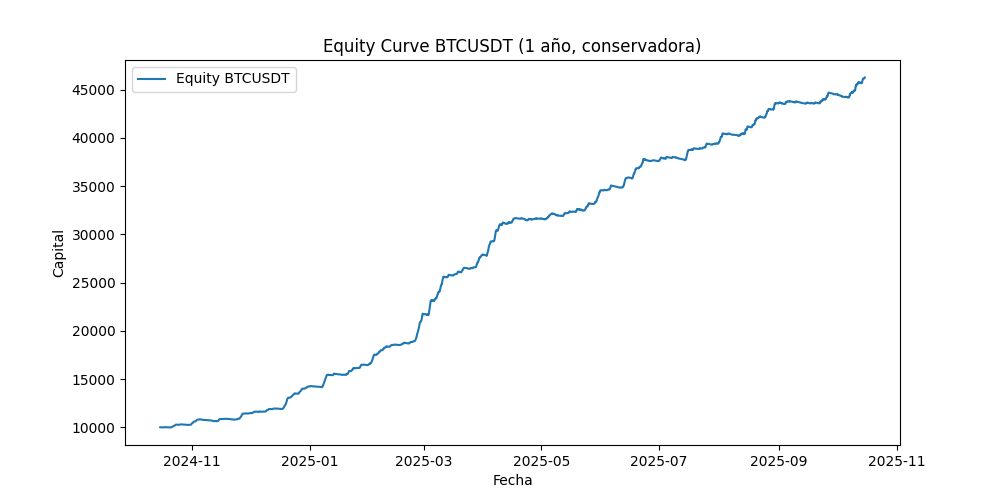

The file beside this chart, header and first rows:
Open_time, capital
2024-10-15 15:00:00, 10000
2024-10-15 16:00:00, 9999
2024-10-15 17:00:00, 9999
2024-10-15 18:00:00, 9998
2024-10-15 19:00:00, 9998
2024-10-15 20:00:00, 9997
2024-10-15 21:00:00, 9997
2024-10-15 22:00:00, 9996
2024-10-15 23:00:00, 9996
2024-10-16 00:00:00, 9996
2024-10-16 01:00:00, 9995
2024-10-16 02:00:00, 9995
2024-10-16 03:00:00, 9994
2024-10-16 04:00:00, 9992
2024-10-16 05:00:00, 9993
2024-10-16 06:00:00, 9993
2024-10-16 07:00:00, 9991
2024-10-16 08:00:00, 9989
2024-10-16 09:00:00, 9986
2024-10-16 10:00:00, 9984
2024-10-16 11:00:00, 9984
2024-10-16 12:00:00, 9987
2024-10-16 13:00:00, 9984
2024-10-16 14:00:00, 9984
2024-10-16 15:00:00, 9983
2024-10-16 16:00:00, 9981
2024-10-16 17:00:00, 9982
2024-10-16 18:00:00, 9982
2024-10-16 19:00:00, 9982
2024-10-16 20:00:00, 9982
2024-10-16 21:00:00, 9980
2024-10-16 22:00:00, 9980
2024-10-16 23:00:00, 9979
2024-10-17 00:00:00, 9977
2024-10-17 01:00:00, 9980
2024-10-17 02:00:00, 9980
2024-10-17 03:00:00, 9982
2024-10-17 04:00:00, 9983
2024-10-17 05:00:00, 9986
2024-10-17 06:00:00, 9987
2024-10-17 07:00:00, 9988
2024-10-17 08:00:00, 9990
2024-10-17 09:00:00, 9993
2024-10-17 10:00:00, 9998
2024-10-17 11:00:00, 10001
2024-10-17 12:00:00, 10005
2024-10-17 13:00:00, 10007
2024-10-17 14:00:00, 10006
2024-10-17 15:00:00, 10007
2024-10-17 16:00:00, 10007
2024-10-17 17:00:00, 10010
2024-10-17 18:00:00, 10014
2024-10-17 19:00:00, 10016
2024-10-17 20:00:00, 10017
2024-10-17 21:00:00, 10017
2024-10-17 22:00:00, 10017
2024-10-17 23:00:00, 10018
2024-10-18 00:00:00, 10012
2024-10-18 01:00:00, 10011
2024-10-18 02:00:00, 10015
... 8,699 more rows
